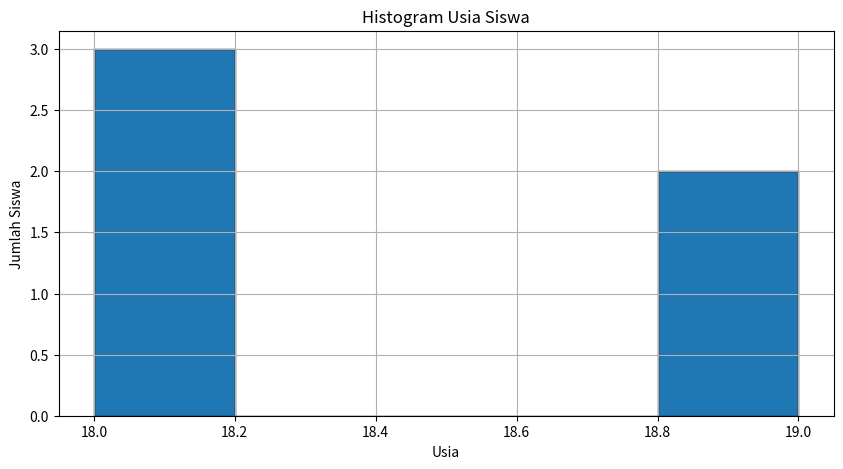
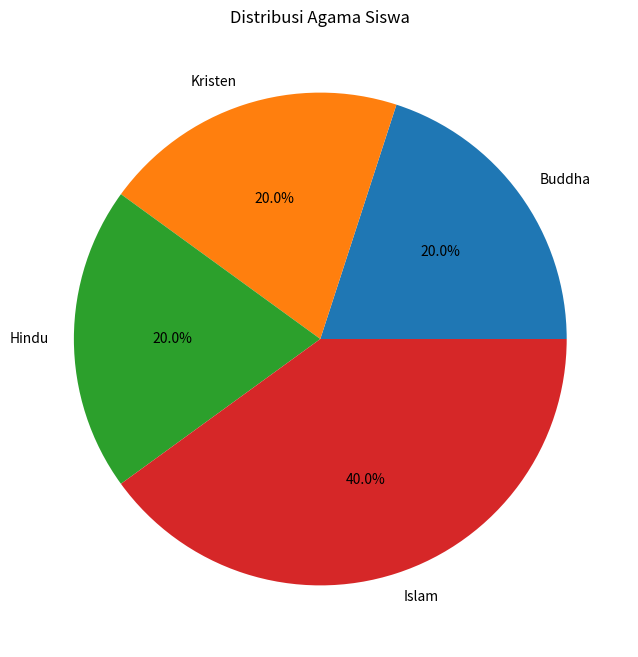
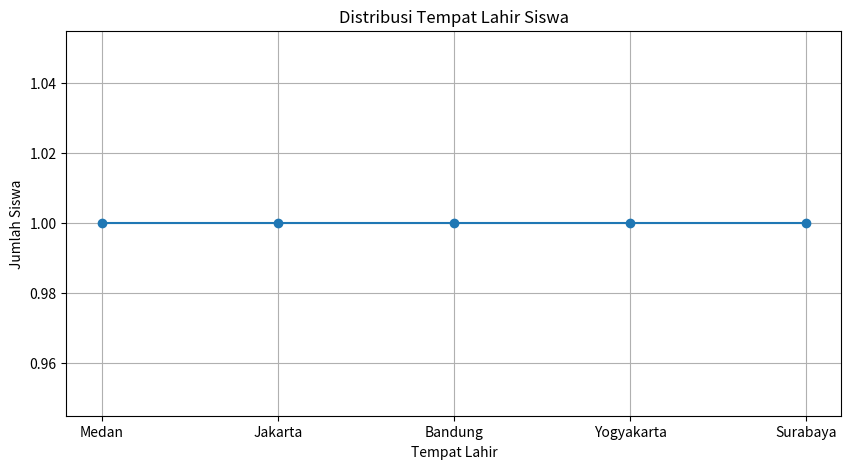

The matplotlib source for these figures, in order:
import matplotlib.pyplot as plt

# Data siswa
data_siswa = [
    {"nama": "Andi", "kelas": "10A", "jenis_kelamin": "Laki-Laki", "tempat_lahir": "Jakarta", "tanggal_lahir": "2006-04-15", "agama": "Islam", "ayah": "Budi", "pekerjaan_ayah": "Pegawai Negeri", "ibu": "Siti", "pekerjaan_ibu": "Ibu Rumah Tangga", "usia": 18},
    {"nama": "Budi", "kelas": "11B", "jenis_kelamin": "Laki-Laki", "tempat_lahir": "Bandung", "tanggal_lahir": "2005-08-20", "agama": "Kristen", "ayah": "Tono", "pekerjaan_ayah": "Pengusaha", "ibu": "Rina", "pekerjaan_ibu": "Guru", "usia": 18},
    {"nama": "Citra", "kelas": "12C", "jenis_kelamin": "Perempuan", "tempat_lahir": "Surabaya", "tanggal_lahir": "2004-12-05", "agama": "Hindu", "ayah": "Agus", "pekerjaan_ayah": "Dokter", "ibu": "Wati", "pekerjaan_ibu": "Perawat", "usia": 19},
    {"nama": "Dewi", "kelas": "10A", "jenis_kelamin": "Perempuan", "tempat_lahir": "Yogyakarta", "tanggal_lahir": "2006-02-18", "agama": "Buddha", "ayah": "Eka", "pekerjaan_ayah": "Polisi", "ibu": "Sri", "pekerjaan_ibu": "Pengacara", "usia": 18},
    {"nama": "Eko", "kelas": "11B", "jenis_kelamin": "Laki-Laki", "tempat_lahir": "Medan", "tanggal_lahir": "2005-06-22", "agama": "Islam", "ayah": "Dedi", "pekerjaan_ayah": "Petani", "ibu": "Lestari", "pekerjaan_ibu": "Pedagang", "usia": 19}
]

# Ekstraksi data
usia = [siswa["usia"] for siswa in data_siswa]
agama = [siswa["agama"] for siswa in data_siswa]
tempat_lahir = [siswa["tempat_lahir"] for siswa in data_siswa]

# Histogram Usia
plt.figure(figsize=(10, 5))
plt.hist(usia, bins=5, edgecolor='black')
plt.title('Histogram Usia Siswa')
plt.xlabel('Usia')
plt.ylabel('Jumlah Siswa')
plt.grid(True)
plt.show()

# Pie Chart Agama
agama_count = {a: agama.count(a) for a in set(agama)}
plt.figure(figsize=(8, 8))
plt.pie(agama_count.values(), labels=agama_count.keys(), autopct='%1.1f%%')
plt.title('Distribusi Agama Siswa')
plt.show()

# Diagram Garis Tempat Lahir
tempat_lahir_count = {t: tempat_lahir.count(t) for t in set(tempat_lahir)}
plt.figure(figsize=(10, 5))
plt.plot(list(tempat_lahir_count.keys()), list(tempat_lahir_count.values()), marker='o')
plt.title('Distribusi Tempat Lahir Siswa')
plt.xlabel('Tempat Lahir')
plt.ylabel('Jumlah Siswa')
plt.grid(True)
plt.show()
